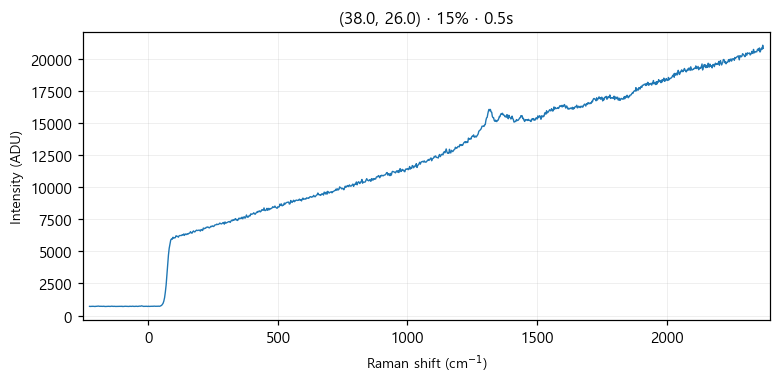

The table this chart was drawn from, first rows:
# laser_power_pct, 15
# exposure_time, 0.5
# laser_nm, 532
# mode, single
pixel, raman_shift_cm-1, wavelength_nm, intensity
0, -227.1, 525.7, 718
1, -224, 525.8, 710
2, -220.9, 525.8, 721
3, -217.9, 525.9, 716
4, -214.8, 526, 724
5, -211.7, 526.1, 722
6, -208.7, 526.2, 715
7, -205.6, 526.3, 707
8, -202.5, 526.3, 724
9, -199.5, 526.4, 722
10, -196.4, 526.5, 729
11, -193.3, 526.6, 739
12, -190.3, 526.7, 725
13, -187.2, 526.8, 719
14, -184.2, 526.9, 725
15, -181.1, 526.9, 722
16, -178.1, 527, 716
17, -175, 527.1, 717
18, -171.9, 527.2, 730
19, -168.9, 527.3, 713
20, -165.8, 527.4, 708
21, -162.8, 527.5, 712
22, -159.7, 527.5, 719
23, -156.7, 527.6, 712
24, -153.6, 527.7, 723
25, -150.6, 527.8, 714
26, -147.6, 527.9, 713
27, -144.5, 528, 720
28, -141.5, 528, 732
29, -138.4, 528.1, 721
30, -135.4, 528.2, 715
31, -132.4, 528.3, 723
32, -129.3, 528.4, 715
33, -126.3, 528.5, 712
34, -123.2, 528.6, 714
35, -120.2, 528.6, 715
36, -117.2, 528.7, 722
37, -114.1, 528.8, 724
38, -111.1, 528.9, 725
39, -108.1, 529, 721
40, -105.1, 529.1, 715
41, -102, 529.1, 730
42, -99.01, 529.2, 705
43, -95.99, 529.3, 713
44, -92.97, 529.4, 715
45, -89.94, 529.5, 726
46, -86.92, 529.6, 723
47, -83.91, 529.7, 726
48, -80.89, 529.7, 713
49, -77.87, 529.8, 716
50, -74.86, 529.9, 711
51, -71.84, 530, 727
52, -68.83, 530.1, 721
53, -65.82, 530.2, 717
54, -62.81, 530.2, 728
55, -59.8, 530.3, 731
... 968 more rows
